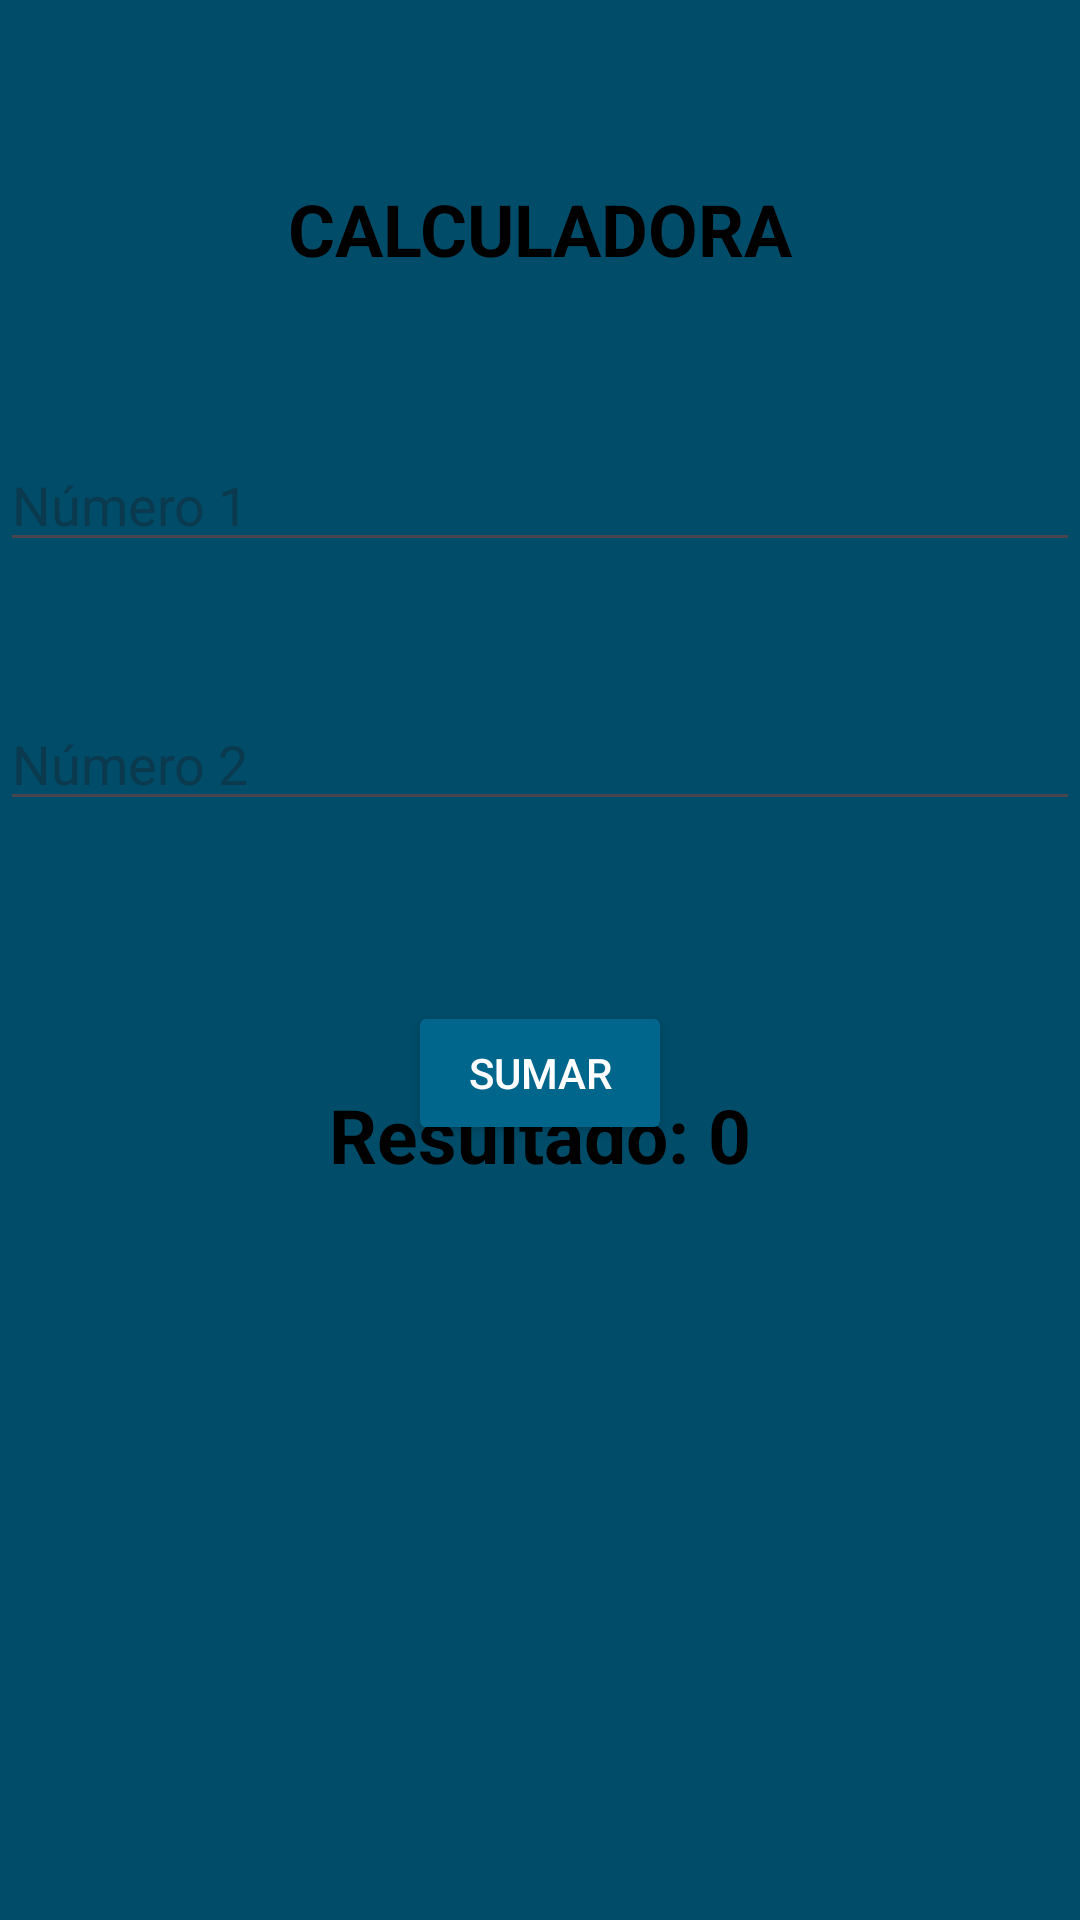

Write the Android layout XML for this screen, with the resource values it uses.
<!-- AndroidManifest.xml: application theme Theme.Sumanumeros -->
<!-- res/layout/activity_cal_suma.xml -->
<?xml version="1.0" encoding="utf-8"?>
<androidx.constraintlayout.widget.ConstraintLayout xmlns:android="http://schemas.android.com/apk/res/android"
    xmlns:app="http://schemas.android.com/apk/res-auto"
    xmlns:tools="http://schemas.android.com/tools"
    android:layout_width="match_parent"
    android:layout_height="match_parent"
    android:background="@android:color/system_accent1_700"
    tools:context=".Cal_suma">

    <Button
        android:id="@+id/sumar"
        android:layout_width="wrap_content"
        android:layout_height="wrap_content"
        android:layout_marginTop="60dp"
        android:backgroundTint="@color/material_dynamic_primary40"
        android:text="SUMAR"
        android:textColor="@color/white"
        app:layout_constraintEnd_toEndOf="parent"
        app:layout_constraintStart_toStartOf="parent"
        app:layout_constraintTop_toBottomOf="@+id/n2" />

    <TextView
        android:id="@+id/resultado"
        android:layout_width="wrap_content"
        android:layout_height="wrap_content"
        android:layout_marginBottom="245dp"
        android:text="Resultado: 0"
        android:textColor="@color/black"
        android:textSize="25sp"
        android:textStyle="bold"
        app:layout_constraintBottom_toBottomOf="parent"
        app:layout_constraintEnd_toEndOf="parent"
        app:layout_constraintStart_toStartOf="parent" />

    <EditText
        android:id="@+id/n1"
        android:layout_width="match_parent"
        android:layout_height="wrap_content"
        android:layout_marginTop="146dp"
        android:hint="Número 1"
        android:inputType="number"
        android:textColor="@color/black"
        android:textColorHighlight="@color/black"
        app:layout_constraintTop_toTopOf="parent"
        tools:layout_editor_absoluteX="0dp" />

    <EditText
        android:id="@+id/n2"
        android:layout_width="match_parent"
        android:layout_height="wrap_content"
        android:layout_marginTop="45dp"
        android:hint="Número 2"
        android:inputType="number"
        android:textColor="@color/black"
        android:textColorLink="@color/white"
        app:layout_constraintTop_toBottomOf="@+id/n1"
        tools:layout_editor_absoluteX="0dp" />

    <TextView
        android:id="@+id/textView6"
        android:layout_width="wrap_content"
        android:layout_height="wrap_content"
        android:layout_marginTop="60dp"
        android:text="CALCULADORA"
        android:textColor="@color/black"
        android:textSize="24sp"
        android:textStyle="bold"
        app:layout_constraintEnd_toEndOf="parent"
        app:layout_constraintStart_toStartOf="parent"
        app:layout_constraintTop_toTopOf="parent" />


</androidx.constraintlayout.widget.ConstraintLayout>
<!-- resources referenced by this layout -->
<resources>
  <style name="Theme.Sumanumeros" parent="Base.Theme.Sumanumeros" />
  <style name="Base.Theme.Sumanumeros" parent="Theme.Material3.DayNight.NoActionBar">
          
          
      </style>
  <!-- not gathered from this repository: default colours our renderer supplied (Android Studio template values) -->
  <color name="black">#FF000000</color>
  <color name="white">#FFFFFFFF</color>
</resources>
